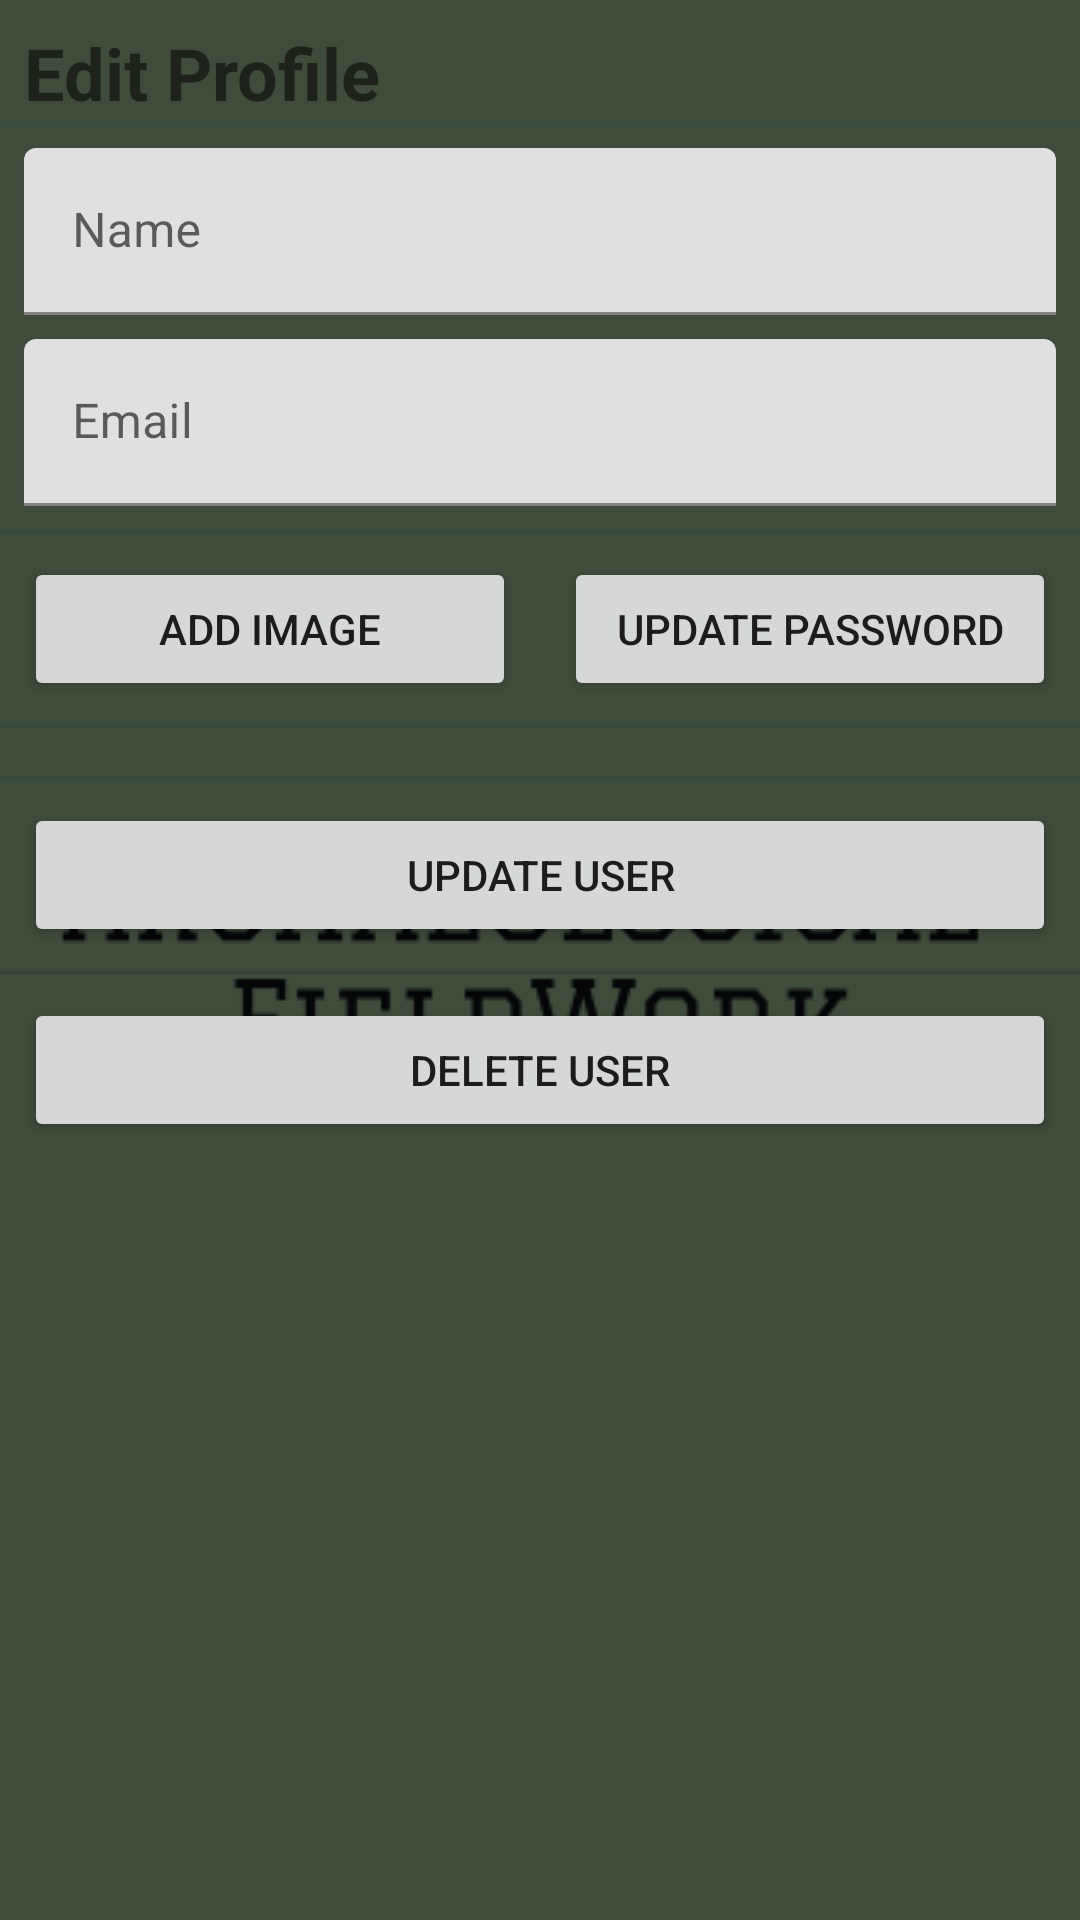

Layout XML and referenced resources for this Android screen:
<!-- AndroidManifest.xml: application theme AppTheme.Launcher -->
<!-- res/layout/fragment_settings.xml -->
<?xml version="1.0" encoding="utf-8"?>
<android.support.constraint.ConstraintLayout xmlns:android="http://schemas.android.com/apk/res/android"
  xmlns:app="http://schemas.android.com/apk/res-auto"
  xmlns:tools="http://schemas.android.com/tools"
  android:layout_width="match_parent"
  android:layout_height="match_parent"
  tools:context=".views.user.settings.SettingsFragment">


  <TextView
    android:id="@+id/settings_header"
    android:layout_width="0dp"
    android:layout_height="wrap_content"
    android:layout_marginStart="8dp"
    android:layout_marginTop="8dp"
    android:layout_marginEnd="8dp"
    android:text="@string/header_settings"
    android:textAlignment="textStart"
    android:textSize="24sp"
    android:textStyle="bold"
    app:layout_constraintEnd_toEndOf="parent"
    app:layout_constraintStart_toStartOf="parent"
    app:layout_constraintTop_toTopOf="parent" />

  <View
    android:id="@+id/col"
    android:layout_width="368dp"
    android:layout_height="1dp"
    android:layout_marginStart="8dp"
    android:layout_marginEnd="8dp"
    android:background="?android:attr/listDivider"
    android:backgroundTint="@color/colorAccentDark"
    app:layout_constraintEnd_toEndOf="parent"
    app:layout_constraintStart_toStartOf="parent"
    app:layout_constraintTop_toBottomOf="@+id/settings_header" />

  <android.support.design.widget.TextInputLayout
    android:id="@+id/textInputLayout7"
    android:layout_width="0dp"
    android:layout_height="wrap_content"
    android:layout_marginStart="8dp"
    android:layout_marginTop="8dp"
    android:layout_marginEnd="8dp"
    app:layout_constraintEnd_toEndOf="parent"
    app:layout_constraintStart_toStartOf="parent"
    app:layout_constraintTop_toBottomOf="@+id/col">

    <android.support.design.widget.TextInputEditText
      android:id="@+id/settingsUserName"
      android:layout_width="match_parent"
      android:layout_height="wrap_content"
      android:hint="@string/hint_userName" />
  </android.support.design.widget.TextInputLayout>

  <android.support.design.widget.TextInputLayout
    android:id="@+id/textInputLayout8"
    android:layout_width="0dp"
    android:layout_height="wrap_content"
    android:layout_marginStart="8dp"
    android:layout_marginTop="8dp"
    android:layout_marginEnd="8dp"
    app:layout_constraintEnd_toEndOf="parent"
    app:layout_constraintStart_toStartOf="parent"
    app:layout_constraintTop_toBottomOf="@+id/textInputLayout7">

    <android.support.design.widget.TextInputEditText
      android:id="@+id/settingsUserEmail"
      android:layout_width="match_parent"
      android:layout_height="wrap_content"
      android:hint="@string/hint_userEmail" />
  </android.support.design.widget.TextInputLayout>

  <View
    android:id="@+id/divider4"
    android:layout_width="368dp"
    android:layout_height="1dp"
    android:layout_marginStart="8dp"
    android:layout_marginTop="8dp"
    android:layout_marginEnd="8dp"
    android:background="?android:attr/listDivider"
    android:backgroundTint="@color/colorAccentDark"
    app:layout_constraintEnd_toEndOf="parent"
    app:layout_constraintStart_toStartOf="parent"
    app:layout_constraintTop_toBottomOf="@+id/textInputLayout8" />

  <Button
    android:id="@+id/profileImage"
    android:layout_width="0dp"
    android:layout_height="wrap_content"
    android:layout_marginStart="8dp"
    android:layout_marginTop="8dp"
    android:layout_marginEnd="8dp"
    android:text="@string/button_addImage"
    app:layout_constraintEnd_toStartOf="@+id/updatePassword"
    app:layout_constraintStart_toStartOf="parent"
    app:layout_constraintTop_toBottomOf="@+id/divider4" />

  <Button
    android:id="@+id/updatePassword"
    android:layout_width="0dp"
    android:layout_height="wrap_content"
    android:layout_marginStart="8dp"
    android:layout_marginTop="8dp"
    android:layout_marginEnd="8dp"
    android:text="@string/button_updatePassword"
    app:layout_constraintEnd_toEndOf="parent"
    app:layout_constraintStart_toEndOf="@+id/profileImage"
    app:layout_constraintTop_toBottomOf="@+id/divider4" />

  <ImageView
    android:id="@+id/userImage"
    android:layout_width="wrap_content"
    android:layout_height="wrap_content"
    android:layout_marginStart="8dp"
    android:layout_marginTop="8dp"
    android:layout_marginEnd="8dp"
    app:layout_constraintEnd_toEndOf="parent"
    app:layout_constraintStart_toStartOf="parent"
    app:layout_constraintTop_toBottomOf="@+id/divider5"
    tools:src="@tools:sample/avatars" />

  <Button
    android:id="@+id/updateUser"
    android:layout_width="0dp"
    android:layout_height="wrap_content"
    android:layout_marginStart="8dp"
    android:layout_marginTop="8dp"
    android:layout_marginEnd="8dp"
    android:text="@string/button_updateUser"
    app:layout_constraintEnd_toEndOf="parent"
    app:layout_constraintHorizontal_bias="0.0"
    app:layout_constraintStart_toStartOf="parent"
    app:layout_constraintTop_toBottomOf="@+id/divider6" />

  <View
    android:id="@+id/divider5"
    android:layout_width="368dp"
    android:layout_height="1dp"
    android:layout_marginStart="8dp"
    android:layout_marginTop="8dp"
    android:layout_marginEnd="8dp"
    android:background="?android:attr/listDivider"
    android:backgroundTint="@color/colorAccentDark"
    app:layout_constraintEnd_toEndOf="parent"
    app:layout_constraintStart_toStartOf="parent"
    app:layout_constraintTop_toBottomOf="@+id/profileImage" />

  <View
    android:id="@+id/divider6"
    android:layout_width="368dp"
    android:layout_height="1dp"
    android:layout_marginStart="8dp"
    android:layout_marginTop="8dp"
    android:layout_marginEnd="8dp"
    android:background="?android:attr/listDivider"
    android:backgroundTint="@color/colorAccentDark"
    app:layout_constraintEnd_toEndOf="parent"
    app:layout_constraintStart_toStartOf="parent"
    app:layout_constraintTop_toBottomOf="@+id/userImage" />

  <View
    android:id="@+id/divider7"
    android:layout_width="368dp"
    android:layout_height="1dp"
    android:layout_marginStart="8dp"
    android:layout_marginTop="8dp"
    android:layout_marginEnd="8dp"
    android:background="?android:attr/listDivider"
    app:layout_constraintEnd_toEndOf="parent"
    app:layout_constraintStart_toStartOf="parent"
    app:layout_constraintTop_toBottomOf="@+id/updateUser" />

  <Button
    android:id="@+id/deleteUser"
    android:layout_width="0dp"
    android:layout_height="wrap_content"
    android:layout_marginStart="8dp"
    android:layout_marginTop="8dp"
    android:layout_marginEnd="8dp"
    android:text="@string/button_deleteUser"
    app:layout_constraintEnd_toEndOf="parent"
    app:layout_constraintStart_toStartOf="parent"
    app:layout_constraintTop_toBottomOf="@+id/divider7" />

</android.support.constraint.ConstraintLayout>
<!-- resources referenced by this layout -->
<resources>
  <color name="colorAccentDark">#153c37</color>
  <string name="button_addImage"> Add Image</string>
  <string name="button_deleteUser">Delete User</string>
  <string name="button_updatePassword">Update Password</string>
  <string name="button_updateUser">Update User</string>
  <string name="header_settings">Edit Profile</string>
  <string name="hint_userEmail">Email</string>
  <string name="hint_userName">Name</string>
  <style name="AppTheme.Launcher">
        <item name="android:windowBackground">@drawable/launch_drawable</item>
      </style>
  <!-- drawable launch_drawable (drawable) -->
  <?xml version="1.0" encoding="utf-8"?>
  <layer-list xmlns:android="http://schemas.android.com/apk/res/android" android:opacity="opaque">
  
    
    <item android:drawable="@color/colorPrimaryDark"/>
  
    
    <item>
      <bitmap
        android:src="@drawable/fort"
        android:gravity="center"/>
    </item>
  
  </layer-list>
  <color name="colorPrimaryDark">#3f4b3b</color>
  <!-- drawable fort: png bitmap (drawable, 10286 bytes) -->
</resources>
